Run: headless pygame with SDL's dummy video driver; simulated clock (each Clock.tick advances the game by its frame time, no real sleeping); random seed 0; keys injected as events and as key.get_pressed() state; no mouse input.
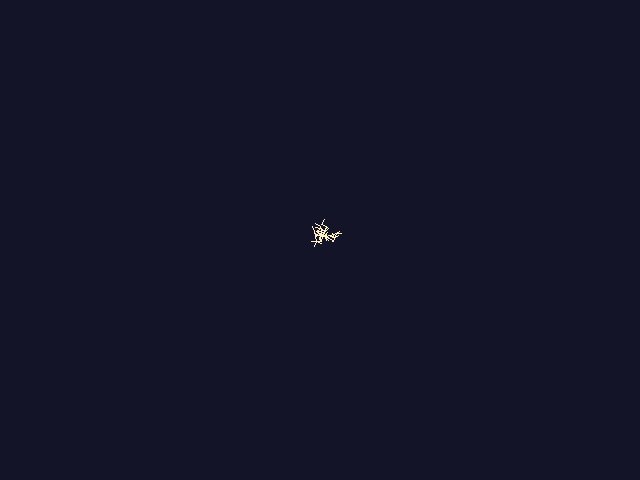
Frame 1 of 4 · flips 1–60 · no input
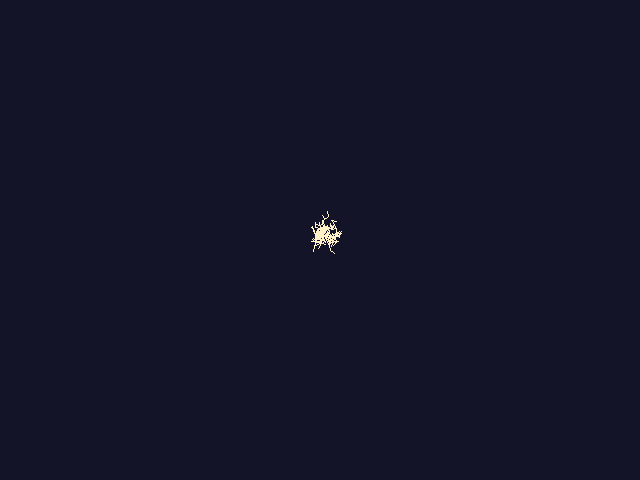
Frame 2 of 4 · flips 61–180 · tapped SPACE, RETURN · held RIGHT (→), D
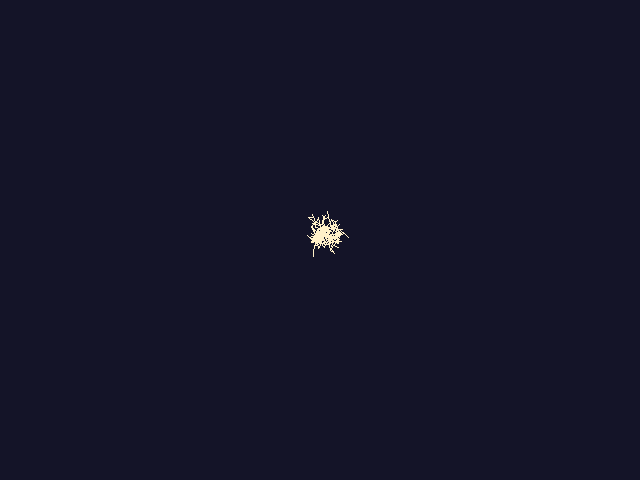
Frame 3 of 4 · flips 181–300 · held DOWN (↓), S
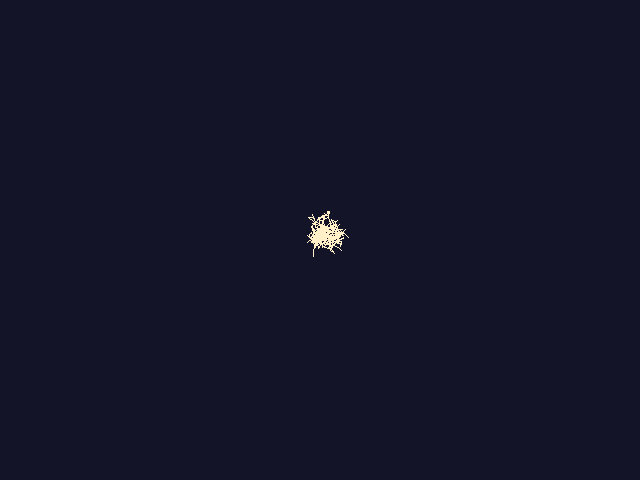
Frame 4 of 4 · flips 301–420 · held LEFT (←), A, UP (↑), W

The pygame program that drew these frames:

#!/usr/bin/env python

import random
import math
import pygame
from pygame.locals import *
from math import sqrt, cos, sin, atan2, pi

# constants
XDIM = 640
YDIM = 480
WINSIZE = [XDIM, YDIM]
EPSILON = 7.0
NUMNODES = 5000


def main():
    # initialize and prepare screen
    pygame.init()
    screen = pygame.display.set_mode(WINSIZE)
    pygame.display.set_caption("Random Tree      S. LaValle    Nov 2020")
    white = 255, 240, 200
    black = 20, 20, 40
    screen.fill(black)

    nodes = []

    nodes.append((XDIM / 2.0, YDIM / 2.0))  # Start in the center

    i = 0
    while i < NUMNODES:
        ri = random.randint(0, len(nodes) - 1)
        rtheta = random.random() * 2.0 * pi
        nn = nodes[ri]
        newnode = (nn[0] + 5.0 * cos(rtheta), nn[1] + 5.0 * sin(rtheta))
        nodes.append(newnode)
        pygame.draw.line(screen, white, nn, newnode)
        pygame.display.update()
        i += 1

    done = 0
    while not done:
        for e in pygame.event.get():
            if e.type == QUIT or (e.type == KEYUP and e.key == K_ESCAPE):
                print("Leaving because you said so\n")
                done = 1
                break


# if python says run, then we should run
if __name__ == "__main__":
    main()
